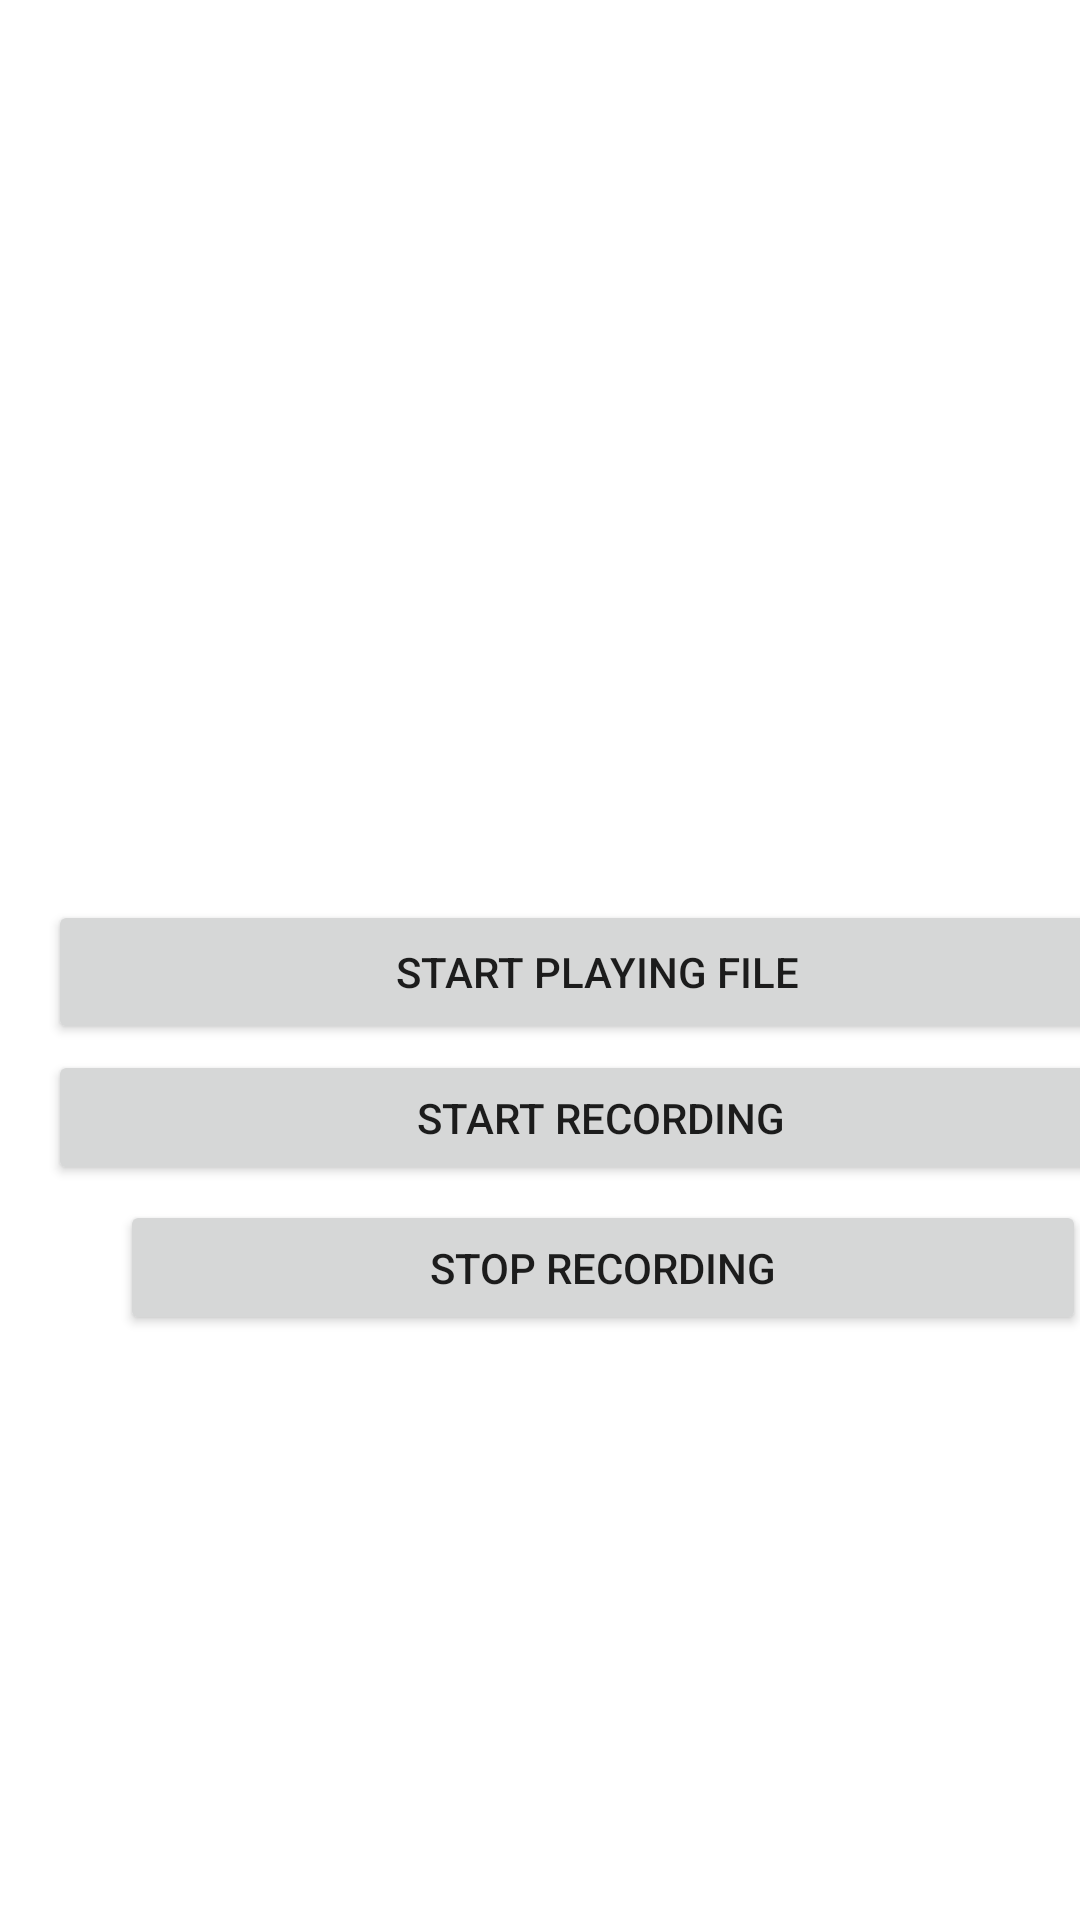

Produce the Android XML layout that renders to this screen, including the resource entries it uses.
<!-- AndroidManifest.xml: application theme Theme.MireaProject1 -->
<!-- res/layout/fragment_recorder.xml -->
<?xml version="1.0" encoding="utf-8"?>
<FrameLayout xmlns:android="http://schemas.android.com/apk/res/android"
    xmlns:tools="http://schemas.android.com/tools"
    android:layout_width="match_parent"
    android:layout_height="match_parent"
    xmlns:app="http://schemas.android.com/apk/res-auto"
    tools:context=".Recorder">

    <Button
        android:id="@+id/button_start_recording"
        android:layout_width="368dp"
        android:layout_height="45dp"
        android:layout_marginHorizontal="20dp"
        android:layout_marginStart="16dp"
        android:layout_marginTop="350dp"
        android:layout_marginBottom="584dp"
        android:text="Start Recording"
        app:layout_constraintBottom_toBottomOf="parent"
        app:layout_constraintStart_toStartOf="parent" />

    <Button
        android:id="@+id/button_stop_recording"
        android:layout_width="322dp"
        android:layout_height="45dp"
        android:layout_marginHorizontal="100dp"
        android:layout_marginStart="40dp"
        android:layout_marginTop="400dp"
        android:layout_marginBottom="584dp"
        android:text="Stop Recording"
        app:layout_constraintBottom_toBottomOf="parent"
        app:layout_constraintStart_toEndOf="@+id/button_start_recording" />

    <Button
        android:id="@+id/button_playback_start"
        android:layout_width="366dp"
        android:layout_height="wrap_content"
        android:layout_marginStart="16dp"
        android:layout_marginTop="300dp"
        android:layout_marginBottom="232dp"
        android:text="Start playing file"

        app:layout_constraintBottom_toBottomOf="parent"
        app:layout_constraintStart_toStartOf="parent" />

    <Button
        android:id="@+id/button_playback_stop"
        android:layout_width="360dp"
        android:layout_height="wrap_content"
        android:layout_marginHorizontal="50dp"
        android:layout_marginStart="24dp"
        android:layout_marginTop="450dp"
        android:layout_marginBottom="232dp"
        android:text="Stop playing file"
        app:layout_constraintBottom_toBottomOf="parent"
        app:layout_constraintStart_toEndOf="@+id/button_playback_start" />
</FrameLayout>
<!-- resources referenced by this layout -->
<resources>
  <style name="Theme.MireaProject1" parent="Theme.MaterialComponents.DayNight.DarkActionBar">
          
          <item name="colorPrimary">@color/purple_500</item>
          <item name="colorPrimaryVariant">@color/purple_700</item>
          <item name="colorOnPrimary">@color/white</item>
          
          <item name="colorSecondary">@color/teal_200</item>
          <item name="colorSecondaryVariant">@color/teal_700</item>
          <item name="colorOnSecondary">@color/black</item>
          
          <item name="android:statusBarColor" tools:targetApi="l">?attr/colorPrimaryVariant</item>
          
      </style>
  <!-- not gathered from this repository: default colours our renderer supplied (Android Studio template values) -->
  <color name="purple_500">#FF6200EE</color>
  <color name="purple_700">#FF3700B3</color>
  <color name="teal_200">#FF03DAC5</color>
  <color name="teal_700">#FF018786</color>
  <color name="black">#FF000000</color>
  <color name="white">#FFFFFFFF</color>
</resources>
